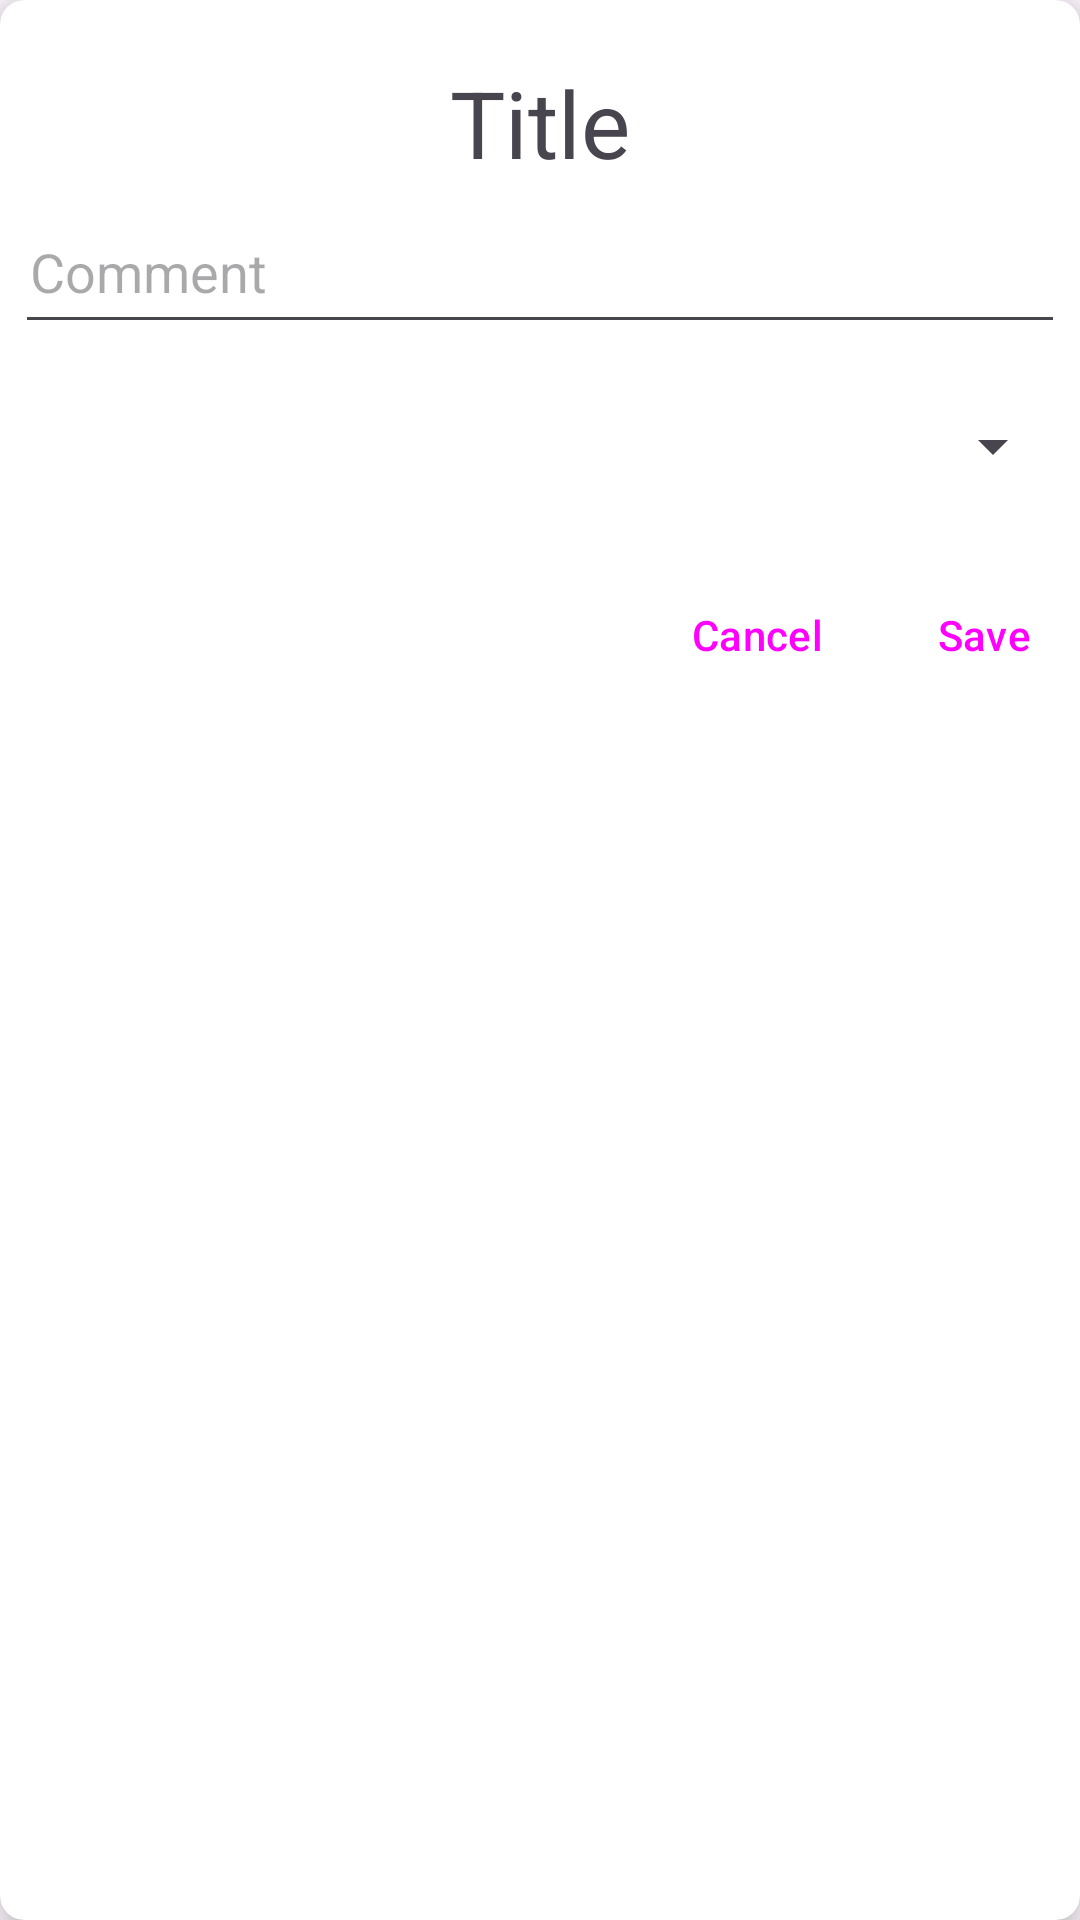

Layout XML and referenced resources for this Android screen:
<!-- AndroidManifest.xml: application theme Theme.DabroviApp -->
<!-- res/layout/dialogue_edit_review.xml -->
<androidx.cardview.widget.CardView xmlns:android="http://schemas.android.com/apk/res/android"
    android:layout_width="wrap_content"
    android:layout_height="wrap_content"
    xmlns:app="http://schemas.android.com/apk/res-auto"
    android:orientation="vertical"
    android:padding="15dp"
    app:cardCornerRadius="8dp"
    app:cardElevation="8dp"
    android:layout_margin="20dp">

    <LinearLayout
        android:layout_width="match_parent"
        android:layout_height="match_parent"
        android:orientation="vertical"
        android:paddingTop="20dp">

        <TextView
            android:id="@+id/lblTitle"
            android:layout_width="match_parent"
            android:layout_height="wrap_content"
            android:text="Title"
            android:textSize="15pt"
            android:gravity="center"/>

        <EditText
            android:id="@+id/edit_review_comment"
            android:layout_width="match_parent"
            android:layout_height="wrap_content"
            android:layout_margin="5dp"
            android:hint="Comment"
            android:inputType="textMultiLine"
            android:minHeight="48dp"
            android:padding="5dp" />

        <Spinner
            android:id="@+id/spinner_review_grade"
            android:layout_width="match_parent"
            android:layout_height="wrap_content"
            android:layout_margin="5dp"
            android:minHeight="48dp"
            android:padding="5dp" />

        <LinearLayout
            android:id="@+id/linlButtons"
            style="?android:attr/buttonBarStyle"
            android:layout_width="match_parent"
            android:layout_height="wrap_content"
            android:layout_marginTop="10dp"
            android:gravity="end"
            android:orientation="horizontal">

            <Button
                android:id="@+id/btnCancel"
                style="?android:attr/buttonBarButtonStyle"
                android:layout_width="wrap_content"
                android:layout_height="wrap_content"
                android:text="@string/cancel" />

            <Button
                android:id="@+id/btnSave"
                style="?android:attr/buttonBarButtonStyle"
                android:layout_width="wrap_content"
                android:layout_height="wrap_content"
                android:text="@string/save"
                android:layout_marginStart="10dp" />
        </LinearLayout>
    </LinearLayout>
</androidx.cardview.widget.CardView>
<!-- resources referenced by this layout -->
<resources>
  <string name="cancel">Cancel</string>
  <string name="save">Save</string>
  <style name="Theme.DabroviApp" parent="Base.Theme.DabroviApp" />
  <style name="Base.Theme.DabroviApp" parent="Theme.Material3.DayNight.NoActionBar">
          
          
      </style>
</resources>
